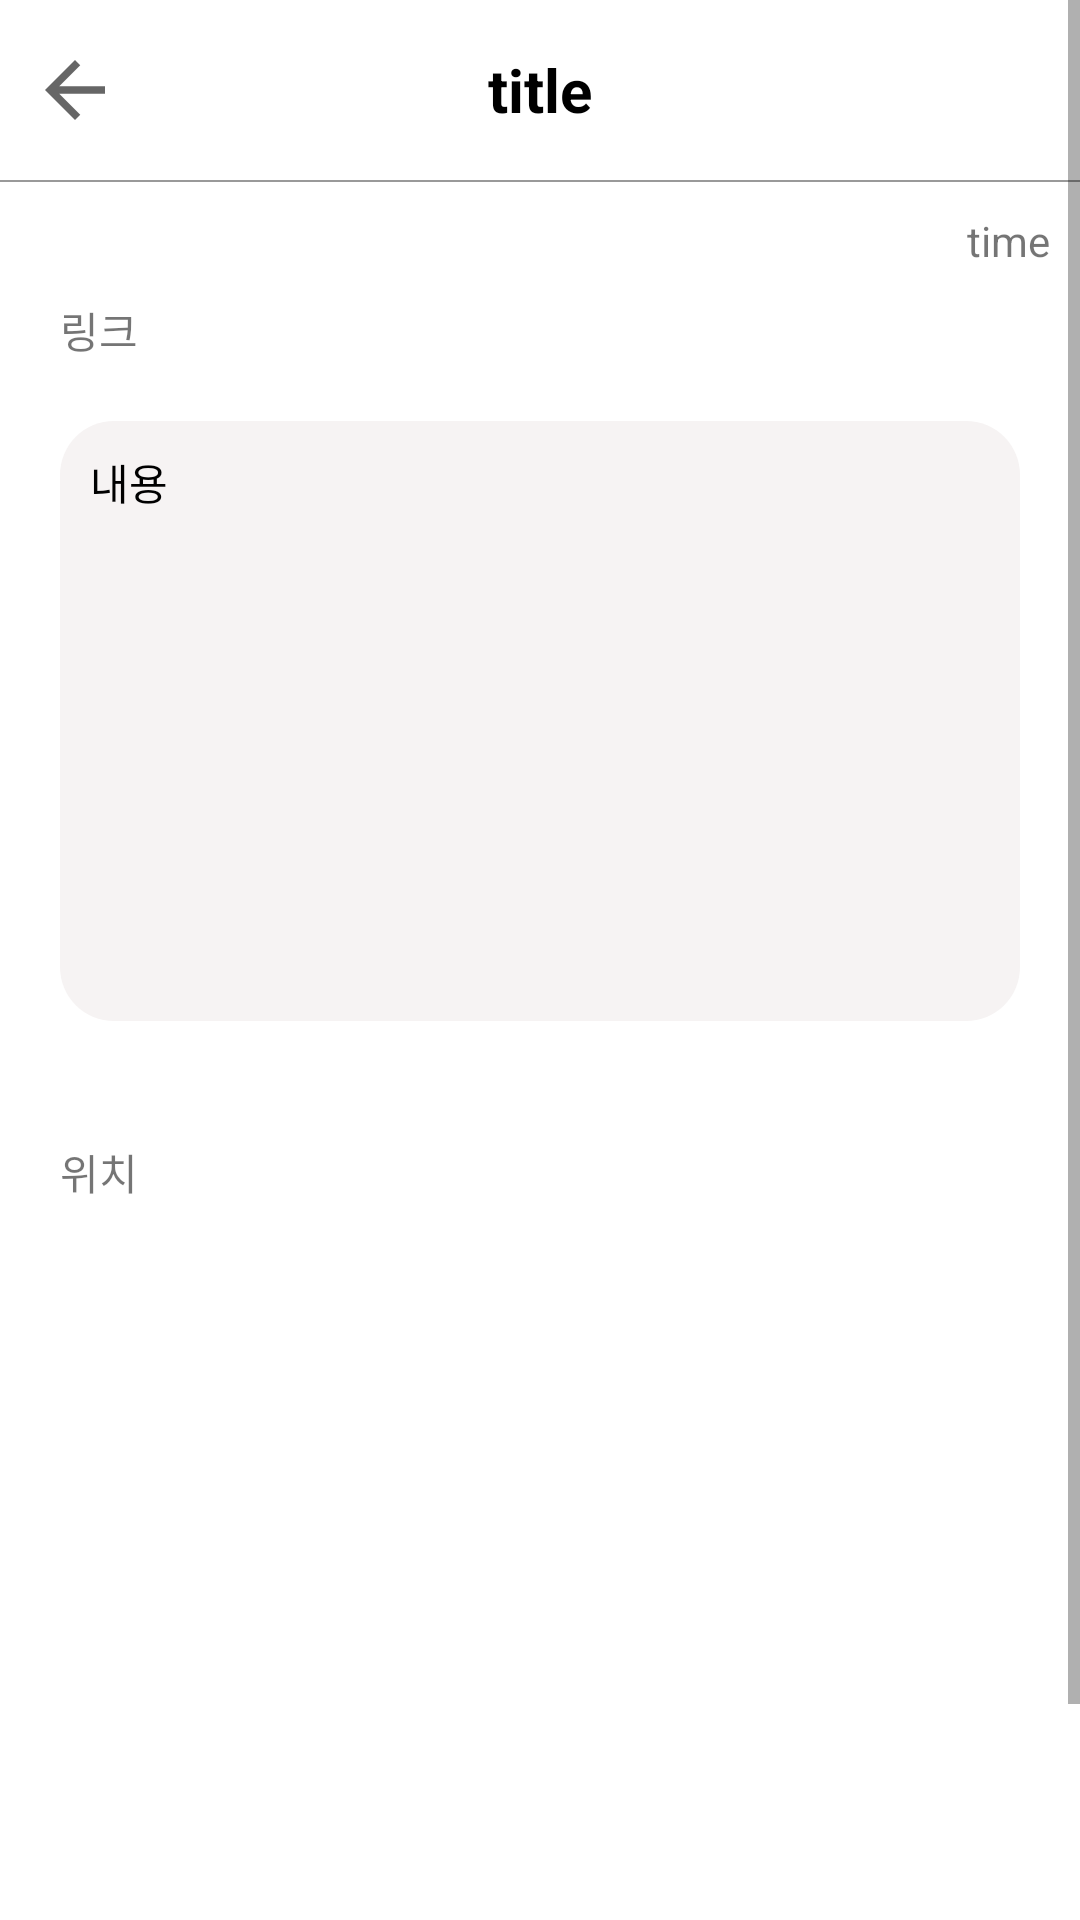

The Android layout XML behind this screen, and the referenced resources:
<!-- AndroidManifest.xml: application theme Theme.LinkShare -->
<!-- res/layout/activity_memo.xml -->
<?xml version="1.0" encoding="utf-8"?>
<RelativeLayout xmlns:android="http://schemas.android.com/apk/res/android"
    xmlns:app="http://schemas.android.com/apk/res-auto"
    xmlns:tools="http://schemas.android.com/tools"
    android:layout_width="match_parent"
    android:layout_height="match_parent"
    tools:context=".board.BoardActivity">

    <ScrollView
        android:layout_width="match_parent"
        android:layout_height="match_parent">

        <LinearLayout
            android:layout_width="match_parent"
            android:layout_height="match_parent"
            android:orientation="vertical"
            tools:context=".board.BoardInsideActivity">

            <LinearLayout
                android:layout_width="match_parent"
                android:layout_height="60dp">

                <androidx.constraintlayout.widget.ConstraintLayout
                    android:layout_width="match_parent"
                    android:layout_height="match_parent">

                    <ImageView
                        android:id="@+id/iv_back"
                        android:layout_width="30dp"
                        android:layout_height="40dp"
                        android:layout_margin="10dp"
                        android:src="?attr/homeAsUpIndicator"
                        app:layout_constraintBottom_toBottomOf="parent"
                        app:layout_constraintStart_toStartOf="parent"
                        app:layout_constraintTop_toTopOf="parent" />

                    <TextView
                        android:id="@+id/tv_title"
                        android:layout_width="match_parent"
                        android:layout_height="match_parent"
                        android:layout_marginLeft="50dp"
                        android:layout_marginRight="50dp"
                        android:gravity="center"
                        android:text="title"
                        android:textColor="@color/black"
                        android:textSize="20sp"
                        android:textStyle="bold" />

                    <ImageView
                        android:id="@+id/iv_update"
                        android:layout_width="30dp"
                        android:layout_height="40dp"
                        android:layout_margin="10dp"
                        android:src="@drawable/ic_update"
                        android:visibility="gone"
                        app:layout_constraintBottom_toBottomOf="parent"
                        app:layout_constraintEnd_toStartOf="@+id/iv_delete"
                        app:layout_constraintTop_toTopOf="parent" />

                    <ImageView
                        android:id="@+id/iv_delete"
                        android:layout_width="30dp"
                        android:layout_height="40dp"
                        android:layout_margin="10dp"
                        android:src="@android:drawable/ic_menu_delete"
                        android:visibility="gone"
                        app:layout_constraintBottom_toBottomOf="parent"
                        app:layout_constraintEnd_toEndOf="parent"
                        app:layout_constraintTop_toTopOf="parent" />
                </androidx.constraintlayout.widget.ConstraintLayout>


            </LinearLayout>

            <LinearLayout
                android:layout_width="match_parent"
                android:layout_height="0.6dp"
                android:background="#999999">

            </LinearLayout>

            <TextView
                android:id="@+id/tv_time"
                android:layout_width="match_parent"
                android:layout_height="wrap_content"
                android:layout_margin="10dp"
                android:gravity="right"
                android:text="time" />

            <TextView
                android:id="@+id/tv_link"
                android:text="링크"
                android:layout_width="match_parent"
                android:layout_height="wrap_content"
                android:layout_marginStart="20dp"
                android:layout_marginEnd="20dp"/>

            <TextView
                android:id="@+id/tv_content"
                android:layout_width="match_parent"
                android:layout_height="200dp"
                android:layout_margin="20dp"
                android:background="@drawable/background_radius"
                android:padding="10dp"
                android:text="내용"
                android:textColor="@color/black" />

            <TextView
                android:id="@+id/tv_map"
                android:layout_width="match_parent"
                android:layout_height="wrap_content"
                android:layout_margin="20dp"
                android:text="위치" />

            <ImageView
                android:id="@+id/iv_Image"
                android:layout_width="match_parent"
                android:layout_height="300dp"
                android:layout_marginLeft="20dp"
                android:layout_marginRight="20dp" />

        </LinearLayout>
    </ScrollView>

</RelativeLayout>
<!-- resources referenced by this layout -->
<resources>
  <color name="black">#FF000000</color>
  <!-- drawable background_radius (drawable) -->
  <?xml version="1.0" encoding="utf-8"?>
  <shape xmlns:android="http://schemas.android.com/apk/res/android"
      android:padding="10dp"
      android:shape="rectangle">
      <solid android:color="#F6F3F3" />
      <corners android:radius="18dp" />
  </shape>
  <style name="Theme.LinkShare" parent="Base.Theme.LinkShare" />
  <style name="Base.Theme.LinkShare" parent="Theme.MaterialComponents.Light.NoActionBar">
          <item name="windowNoTitle">true</item>
          <item name="android:windowLightStatusBar">true</item>
          <item name="android:statusBarColor">@color/white</item>
      </style>
  <color name="white">#FFFFFFFF</color>
</resources>
